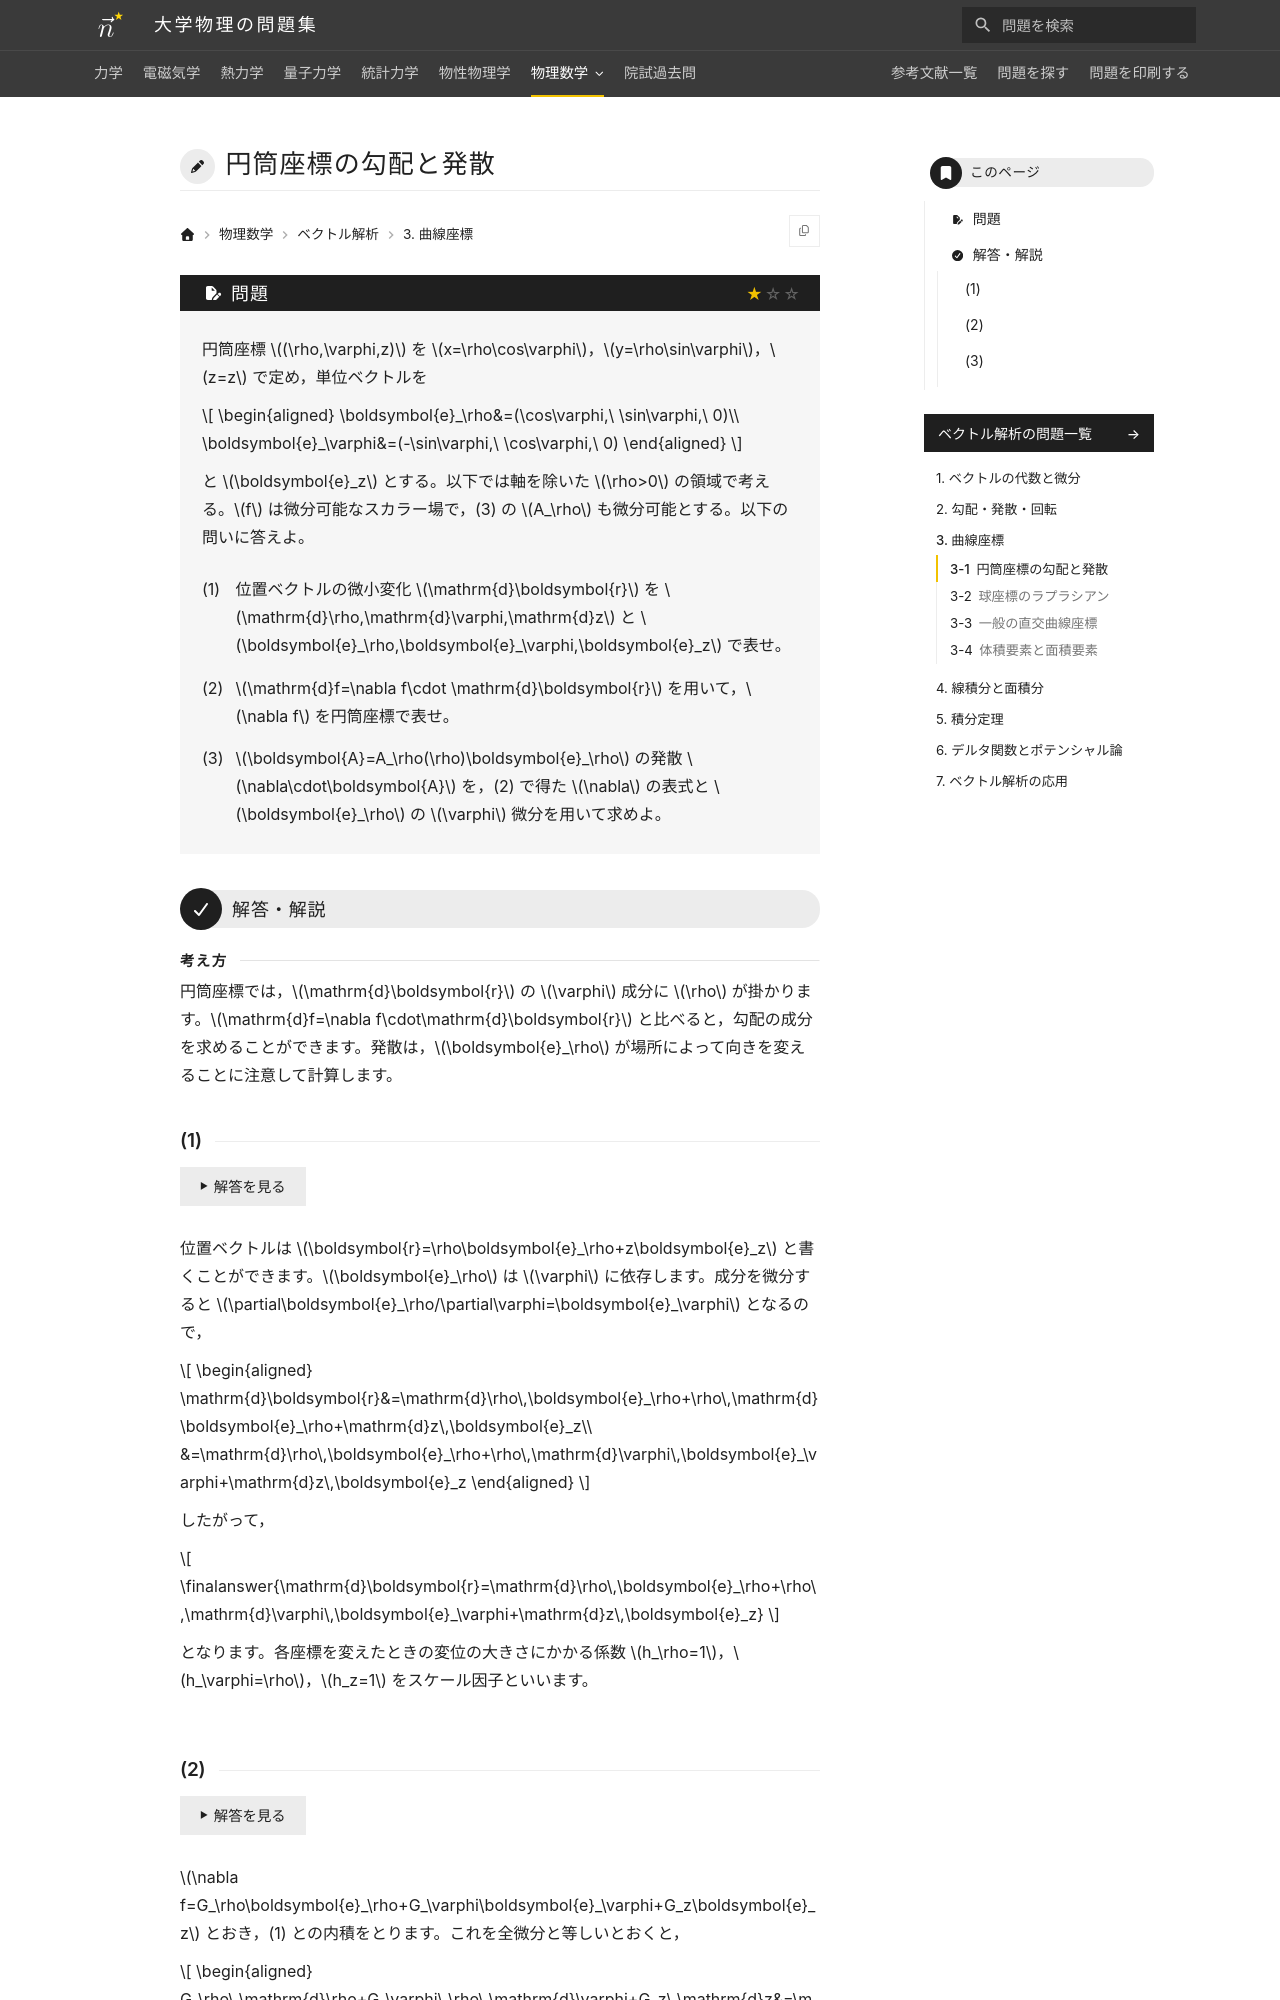

repository: Nanana-2/physics-site · page: 09vector_analysis/03/03_010/index.html · generator: mkdocs

---
tags:
  - 基本
---

# 円筒座標の勾配と発散

## 問題
円筒座標 $(\rho,\varphi,z)$ を $x=\rho\cos\varphi$，$y=\rho\sin\varphi$，$z=z$ で定め，単位ベクトルを

$$
\begin{aligned}
\boldsymbol{e}_\rho&=(\cos\varphi,\ \sin\varphi,\ 0)\\
\boldsymbol{e}_\varphi&=(-\sin\varphi,\ \cos\varphi,\ 0)
\end{aligned}
$$

と $\boldsymbol{e}_z$ とする。$f$ はスカラー場である。以下の問いに答えよ。

(1) 位置ベクトルの微小変化 $\mathrm{d}\boldsymbol{r}$ を $\mathrm{d}\rho,\mathrm{d}\varphi,\mathrm{d}z$ と $\boldsymbol{e}_\rho,\boldsymbol{e}_\varphi,\boldsymbol{e}_z$ で表せ。

(2) $\mathrm{d}f=\nabla f\cdot \mathrm{d}\boldsymbol{r}$ を用いて，$\nabla f$ を円筒座標で表せ。

(3) $\boldsymbol{A}=A_\rho(\rho)\boldsymbol{e}_\rho$ の発散 $\nabla\cdot\boldsymbol{A}$ を，(2) で得た $\nabla$ の表式と $\boldsymbol{e}_\rho$ の $\varphi$ 微分を用いて求めよ。

---

## 解答・解説
